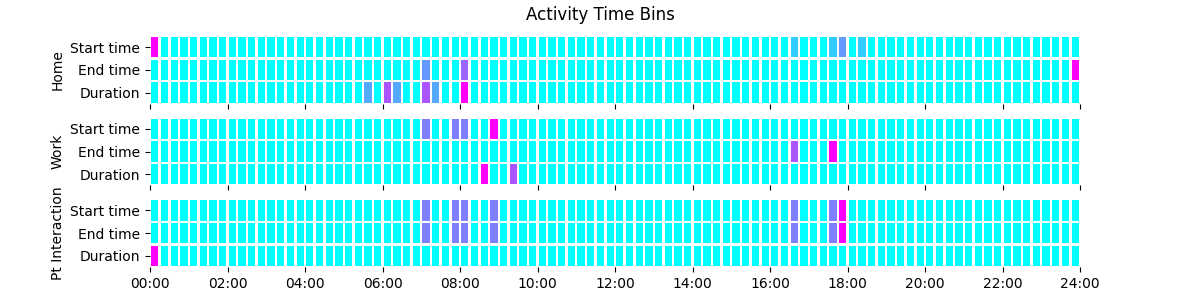

Values plotted in this chart, from the file beside it:
, seq, x, y, end_day, start_s, end_s, duration_s
count, 23.0, 23.0, 23.0, 23.0, 23.0, 23.0, 23.0
mean, 3.217, 3513, 434.8, 1.0, 35970, 53935, 17965
std, 1.953, 4900, 2085, 0.0, 24890, 23419, 13863
min, 1.0, 0.0, 0.0, 1.0, 0.0, 25200, 0.0
25%, 2.0, 0.0, 0.0, 1.0, 25466, 28800, 0.0
50%, 3.0, 50.0, 0.0, 1.0, 31500, 59478, 22945
75%, 4.5, 10050, 0.0, 1.0, 63266, 63900, 28800
max, 7.0, 10100, 10000, 1.0, 66151, 86399, 34196
